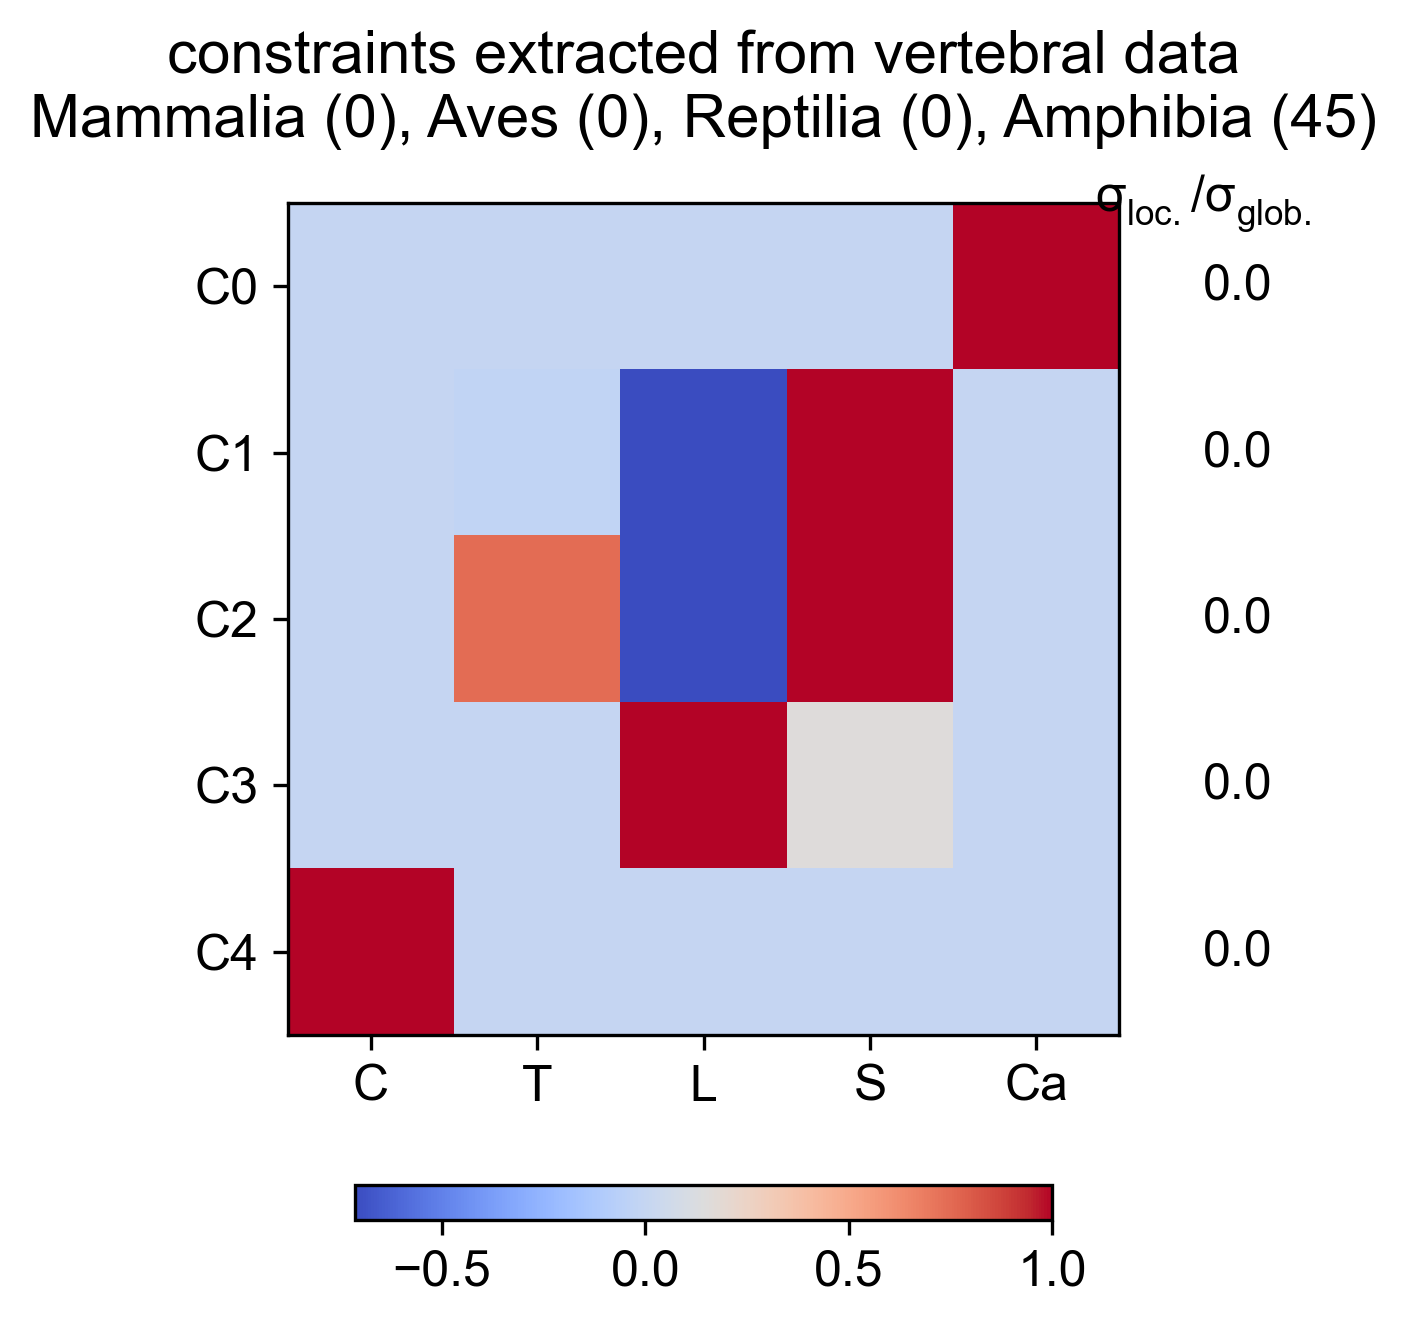

Data behind this chart, as committed beside it:
Cervical, Thoracic, Lumbar, Sacral, Caudal, constantValue, varianceRatio
-0, -0, -1.902774821e-27, 2.578629899e-27, 1, 2.944, 0.0001273
-0, -0.01853, -0.7133, 1, -0, 0.8703, 9.6466187e-32
0, 0.7413, -0.7133, 1, 0, 6.189, 3.468548356e-38
-0, -1.637831294e-15, 1, 0.1558, -2.647606487e-30, 0.1558, 1.611813169e-63
1, 0, 0, 0, 0, 1, 0
